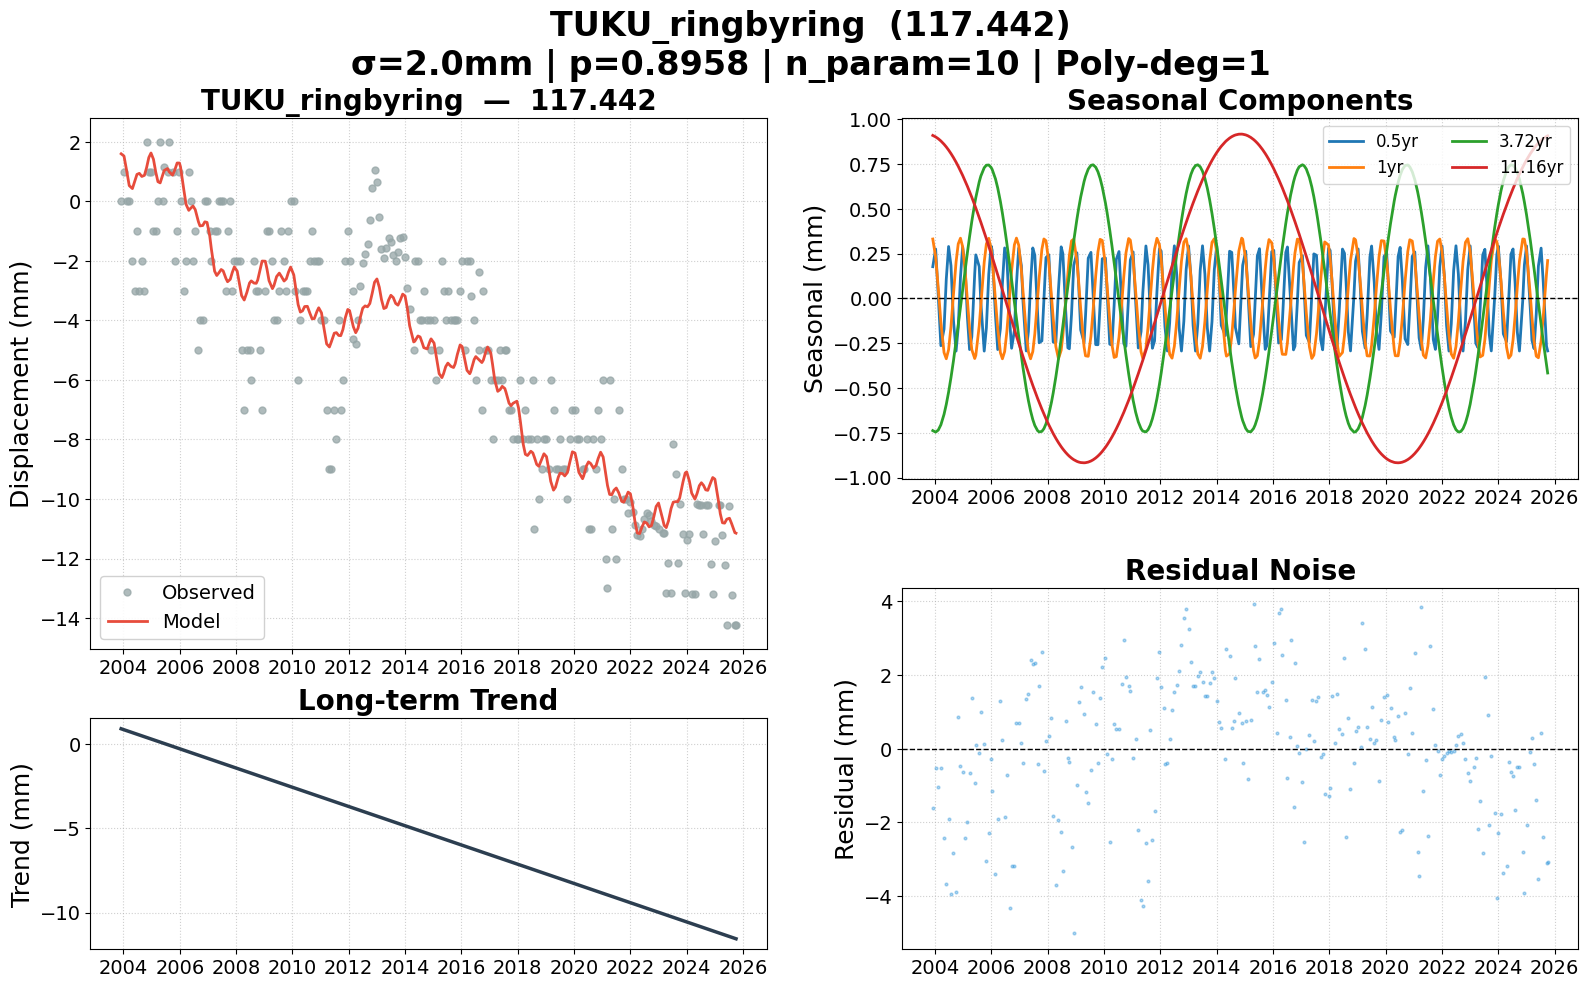

Values plotted in this chart, from the file beside it:
date, 117.442, 117.442_trend, 117.442_0.5yr, 117.442_1yr, 117.442_3.72yr, 117.442_11.16yr, 117.442_model, 117.442_noise, 117.442_wtest, flagged
2003-12-03, 0.000000, 0.9165, 0.1774, 0.3318, -0.738, 0.9102, 1.598, -1.598, -0.7989, False
2004-01-09, 1, 0.8586, 0.2762, 0.2318, -0.7465, 0.902, 1.522, -0.5222, -0.2611, False
2004-02-12, 0.000000, 0.8055, 0.01574, 0.05865, -0.7351, 0.8919, 1.037, -1.037, -0.5184, False
2004-03-17, 0.000000, 0.7524, -0.2639, -0.1339, -0.7056, 0.8794, 0.5284, -0.5284, -0.2642, False
2004-04-27, -2, 0.6884, -0.1709, -0.3022, -0.6471, 0.861, 0.4293, -2.429, -1.215, False
2004-05-26, -3, 0.6431, 0.1079, -0.3367, -0.5916, 0.846, 0.6687, -3.669, -1.834, False
2004-06-25, -1, 0.5963, 0.29, -0.2865, -0.5231, 0.8287, 0.9054, -1.905, -0.9527, False
2004-07-26, -3, 0.5479, 0.183, -0.1568, -0.4418, 0.8089, 0.9412, -3.941, -1.971, False
2004-08-27, -2, 0.498, -0.1218, 0.02202, -0.3485, 0.7866, 0.8363, -2.836, -1.418, False
2004-09-30, -3, 0.4449, -0.294, 0.2037, -0.241, 0.7608, 0.8744, -3.874, -1.937, False
2004-10-28, 2, 0.4012, -0.1625, 0.3047, -0.148, 0.738, 1.133, 0.8666, 0.4333, False
2004-11-26, 1, 0.3559, 0.1172, 0.3364, -0.04899, 0.7129, 1.473, -0.4735, -0.2367, False
2004-12-24, 1, 0.3122, 0.2882, 0.2895, 0.04741, 0.6874, 1.625, -0.6246, -0.3123, False
2005-01-25, -1, 0.2621, 0.1824, 0.1564, 0.1568, 0.6566, 1.414, -2.414, -1.207, False
2005-02-24, -1, 0.2151, -0.1046, -0.01132, 0.2563, 0.6262, 0.9817, -1.982, -0.9909, False
2005-03-24, 0.000000, 0.1713, -0.2854, -0.1662, 0.3447, 0.5966, 0.6611, -0.6611, -0.3306, False
2005-04-22, 2, 0.1259, -0.2141, -0.2862, 0.4302, 0.5648, 0.6206, 1.379, 0.6897, False
2005-05-30, 0.000000, 0.06642, 0.1391, -0.3354, 0.5303, 0.5215, 0.922, -0.922, -0.461, False
2005-06-13, 1.148, 0.0445, 0.2433, -0.3178, 0.5632, 0.5051, 1.038, 0.1096, 0.05481, False
2005-07-27, 1, -0.02438, 0.1784, -0.1539, 0.6507, 0.4519, 1.103, -0.1028, -0.05141, False
2005-08-17, 2, -0.05726, -0.02083, -0.0379, 0.6832, 0.4258, 0.993, 1.007, 0.5035, False
2005-09-30, 1, -0.1261, -0.294, 0.2025, 0.73, 0.3697, 0.882, 0.118, 0.059, False
2005-10-28, -2, -0.17, -0.164, 0.3043, 0.7441, 0.3331, 1.047, -3.047, -1.524, False
2005-11-28, -1, -0.2185, 0.1346, 0.3356, 0.7452, 0.2918, 1.289, -2.289, -1.144, False
2005-12-28, 1, -0.2655, 0.2935, 0.277, 0.7317, 0.2512, 1.288, -0.2879, -0.144, False
2006-01-11, 0.000000, -0.2874, 0.2685, 0.2232, 0.7206, 0.2321, 1.157, -1.157, -0.5785, False
2006-02-23, -3, -0.3547, -0.09503, -0.005526, 0.6677, 0.1728, 0.3852, -3.385, -1.693, False
2006-03-24, -2, -0.4001, -0.2854, -0.1662, 0.617, 0.1323, -0.1024, -1.898, -0.9488, False
2006-04-28, 1, -0.4549, -0.1682, -0.303, 0.5411, 0.08306, -0.302, 1.302, 0.651, False
2006-05-24, 0.000000, -0.4956, 0.08297, -0.337, 0.4755, 0.04635, -0.2278, 0.2278, 0.1139, False
2006-06-22, -2, -0.541, 0.2821, -0.2967, 0.3942, 0.005309, -0.1561, -1.844, -0.9219, False
2006-07-21, -1, -0.5864, 0.2226, -0.184, 0.3058, -0.03574, -0.2777, -0.7223, -0.3611, False
2006-08-31, -5, -0.6506, -0.1544, 0.04311, 0.1718, -0.09363, -0.6837, -4.316, -2.158, False
2006-09-20, -4, -0.6819, -0.2782, 0.1534, 0.104, -0.1218, -0.8245, -3.175, -1.588, False
2006-10-26, -4, -0.7382, -0.1804, 0.2991, -0.02007, -0.1721, -0.8117, -3.188, -1.594, False
2006-11-22, 0.000000, -0.7805, 0.07811, 0.3369, -0.1129, -0.2094, -0.6878, 0.6878, 0.3439, False
2006-12-21, 0.000000, -0.8259, 0.2806, 0.298, -0.2107, -0.2492, -0.7071, 0.7071, 0.3536, False
2007-01-25, -1, -0.8807, 0.1824, 0.1564, -0.3234, -0.2965, -1.162, 0.1617, 0.08086, False
2007-02-15, -2, -0.9136, -0.01578, 0.04078, -0.3872, -0.3245, -1.6, -0.3998, -0.1999, False
2007-03-29, -1, -0.9793, -0.2933, -0.1907, -0.5032, -0.3794, -2.346, 1.346, 0.673, False
2007-04-26, -1, -1.023, -0.1844, -0.2978, -0.5702, -0.4151, -2.491, 1.491, 0.7453, False
2007-05-24, 0.000000, -1.067, 0.08297, -0.337, -0.6277, -0.4501, -2.399, 2.399, 1.199, False
2007-06-22, 0.000000, -1.112, 0.2821, -0.2967, -0.6762, -0.4854, -2.289, 2.289, 1.144, False
2007-07-18, 0.000000, -1.153, 0.2412, -0.1983, -0.7093, -0.5162, -2.336, 2.336, 1.168, False
2007-08-23, -3, -1.209, -0.08054, -0.003175, -0.7381, -0.5576, -2.589, -0.4112, -0.2056, False
2007-09-13, -1, -1.242, -0.2475, 0.1162, -0.7455, -0.5809, -2.7, 1.7, 0.85, False
2007-10-18, 0.000000, -1.297, -0.2368, 0.275, -0.7423, -0.6184, -2.62, 2.62, 1.31, False
2007-11-13, -3, -1.338, -0.01205, 0.3322, -0.7272, -0.6451, -2.39, -0.61, -0.305, False
2007-12-10, -2, -1.38, 0.2282, 0.3223, -0.7005, -0.6717, -2.202, 0.2017, 0.1009, False
2008-01-16, -2, -1.438, 0.2443, 0.2008, -0.6463, -0.7063, -2.345, 0.3454, 0.1727, False
2008-02-19, -2, -1.491, -0.0546, 0.01844, -0.5799, -0.7359, -2.843, 0.8431, 0.4215, False
2008-03-13, -5, -1.527, -0.2436, -0.1124, -0.5269, -0.7549, -3.165, -1.835, -0.9176, False
2008-04-16, -7, -1.58, -0.2471, -0.2689, -0.4377, -0.7811, -3.315, -3.685, -1.843, False
2008-05-20, -5, -1.633, 0.04964, -0.3363, -0.3378, -0.8053, -3.063, -1.937, -0.9686, False
2008-06-24, -5, -1.688, 0.2882, -0.2895, -0.2264, -0.8278, -2.743, -2.257, -1.128, False
2008-07-16, -6, -1.722, 0.2498, -0.2054, -0.1531, -0.8407, -2.672, -3.328, -1.664, False
2008-08-21, -2, -1.778, -0.06449, -0.01267, -0.03014, -0.8598, -2.745, 0.7454, 0.3727, False
2008-09-19, -3, -1.824, -0.2758, 0.1497, 0.06967, -0.8733, -2.753, -0.2467, -0.1233, False
2008-10-08, -3, -1.853, -0.281, 0.2385, 0.1345, -0.8812, -2.642, -0.3576, -0.1788, False
2008-11-05, -5, -1.897, -0.09, 0.3216, 0.228, -0.8914, -2.329, -2.671, -1.336, False
... 204 more rows
